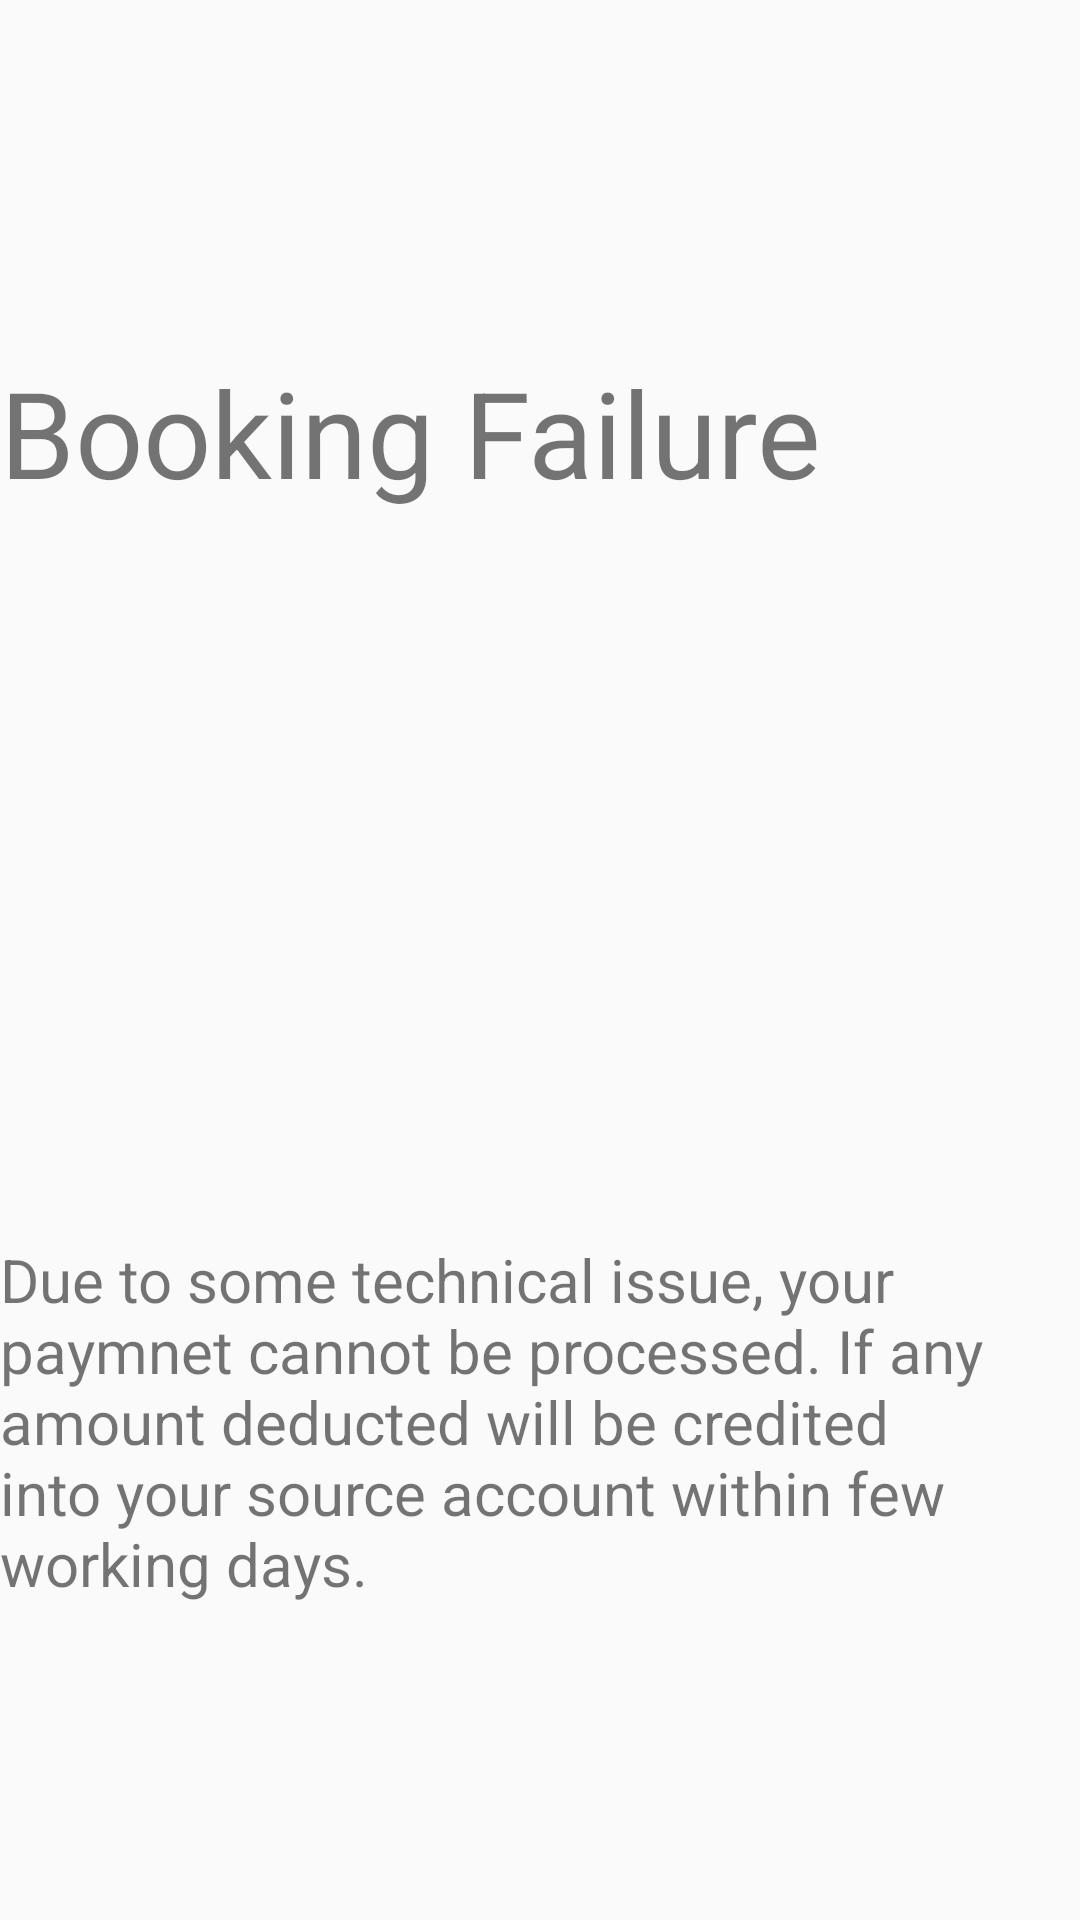

Here is an Android app screen rendered from its layout file. Give the layout XML and the strings, colors and styles it references.
<!-- AndroidManifest.xml: application theme AppTheme -->
<!-- res/layout/payment_failure.xml -->
<?xml version="1.0" encoding="utf-8"?>
<android.support.constraint.ConstraintLayout
    xmlns:android="http://schemas.android.com/apk/res/android"
    xmlns:app="http://schemas.android.com/apk/res-auto"
    xmlns:tools="http://schemas.android.com/tools"
    android:layout_width="match_parent"
    android:layout_height="match_parent">

    <TextView
        android:id="@+id/payfailure"
        android:layout_width="wrap_content"
        android:layout_height="66dp"
        android:layout_marginTop="8dp"
        android:layout_marginBottom="8dp"
        android:text="Booking Failure"
        android:textSize="40sp"
        app:layout_constraintBottom_toTopOf="@+id/imageView3"
        app:layout_constraintTop_toTopOf="parent"
        app:layout_constraintVertical_bias="0.952"
        tools:layout_editor_absoluteX="54dp" />

    <TextView
        android:id="@+id/info"
        android:layout_width="335dp"
        android:layout_height="139dp"
        android:layout_marginBottom="88dp"
        android:text="Due to some technical issue, your paymnet cannot be processed. If any amount deducted will be credited into your source account within few working days."
        android:textSize="20sp"
        app:layout_constraintBottom_toBottomOf="parent"
        tools:layout_editor_absoluteX="25dp" />

    <ImageView
        android:id="@+id/imageView3"
        android:layout_width="130dp"
        android:layout_height="200dp"
        android:layout_marginBottom="16dp"
        app:layout_constraintBottom_toTopOf="@+id/info"
        app:srcCompat="@drawable/fail"
        tools:layout_editor_absoluteX="127dp" />
</android.support.constraint.ConstraintLayout>
<!-- resources referenced by this layout -->
<resources>
  <style name="AppTheme" parent="Theme.AppCompat.Light.NoActionBar">
          
          <item name="colorPrimary">@color/colorPrimary</item>z
          <item name="colorPrimaryDark">@color/colorPrimaryDark</item>
          <item name="colorAccent">@color/colorAccent</item>
          <item name="android:windowNoTitle">true</item>
      </style>
  <color name="colorPrimary">#b31127</color>
  <color name="colorPrimaryDark">#930000</color>
  <color name="colorAccent">#36146E</color>
</resources>
